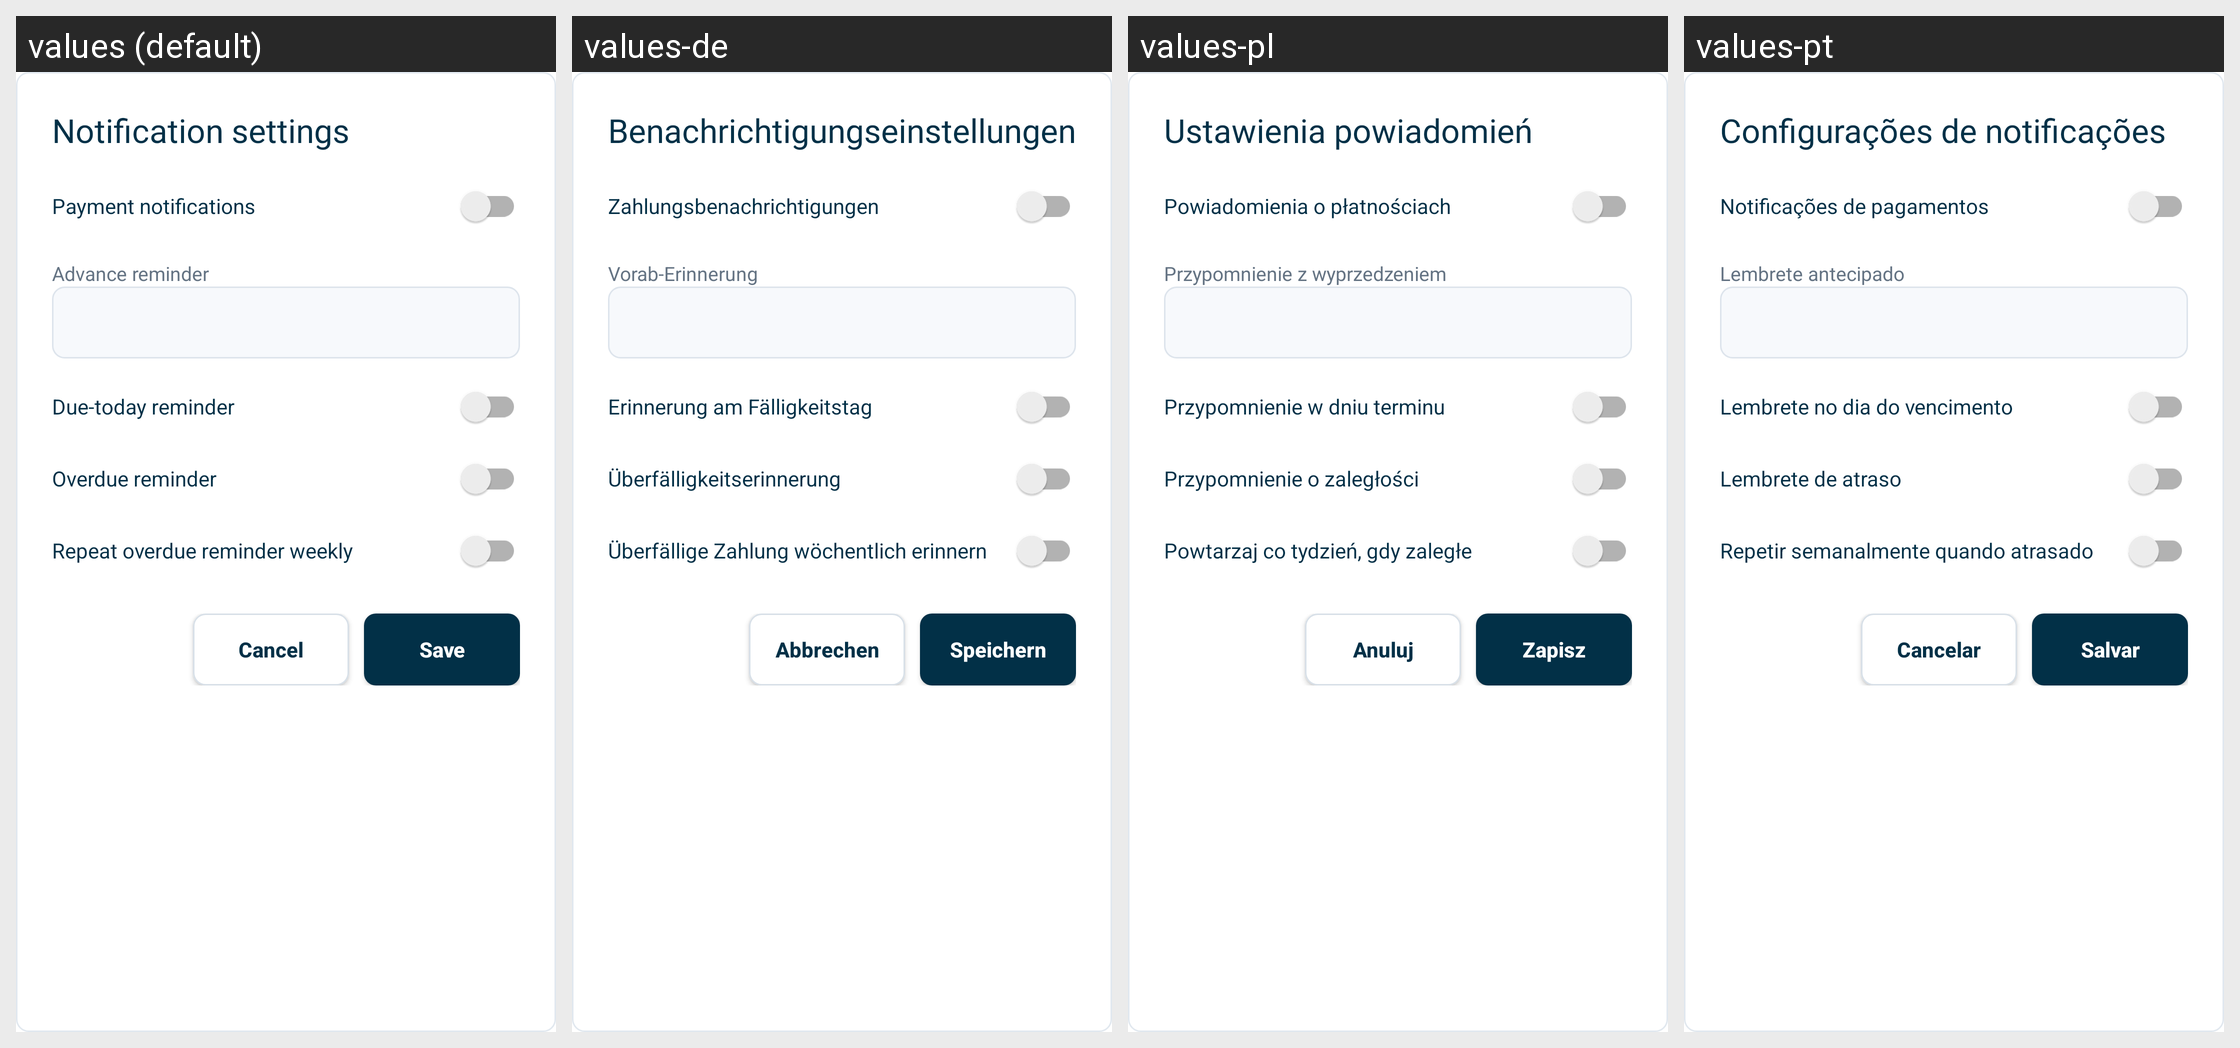

The same Android screen rendered under several of its app's locales, left to right. List the strings drawn on it with the default value and each locale's translation.
Android screen res/layout/dialog_notification_settings.xml rendered under 4 locales, left to right: values (default), values-de, values-pl, values-pt. Device: Nexus 5 (rendered at 1080×1920; each locale shown at half size, 540×960, under a caption strip naming it); theme Theme.SmartStackBills.
Other locales in the repository, not shown: values-cs, values-es, values-fr, values-hu, values-in, values-it, values-nl, values-ro, values-tr, values-vi.
Strings drawn on this screen, with the default value and each locale's value (text and hints the layout hard-codes, and strings that could not be matched under every locale, appear in the picture but are not listed):

notification_settings
  values: Notification settings
  values-de: Benachrichtigungseinstellungen
  values-pl: Ustawienia powiadomień
  values-pt: Configurações de notificações

payment_notifications
  values: Payment notifications
  values-de: Zahlungsbenachrichtigungen
  values-pl: Powiadomienia o płatnościach
  values-pt: Notificações de pagamentos

advance_reminder
  values: Advance reminder
  values-de: Vorab-Erinnerung
  values-pl: Przypomnienie z wyprzedzeniem
  values-pt: Lembrete antecipado

due_today_reminder
  values: Due-today reminder
  values-de: Erinnerung am Fälligkeitstag
  values-pl: Przypomnienie w dniu terminu
  values-pt: Lembrete no dia do vencimento

overdue_reminder
  values: Overdue reminder
  values-de: Überfälligkeitserinnerung
  values-pl: Przypomnienie o zaległości
  values-pt: Lembrete de atraso

weekly_overdue_reminder
  values: Repeat overdue reminder weekly
  values-de: Überfällige Zahlung wöchentlich erinnern
  values-pl: Powtarzaj co tydzień, gdy zaległe
  values-pt: Repetir semanalmente quando atrasado

cancel
  values: Cancel
  values-de: Abbrechen
  values-pl: Anuluj
  values-pt: Cancelar

save
  values: Save
  values-de: Speichern
  values-pl: Zapisz
  values-pt: Salvar
